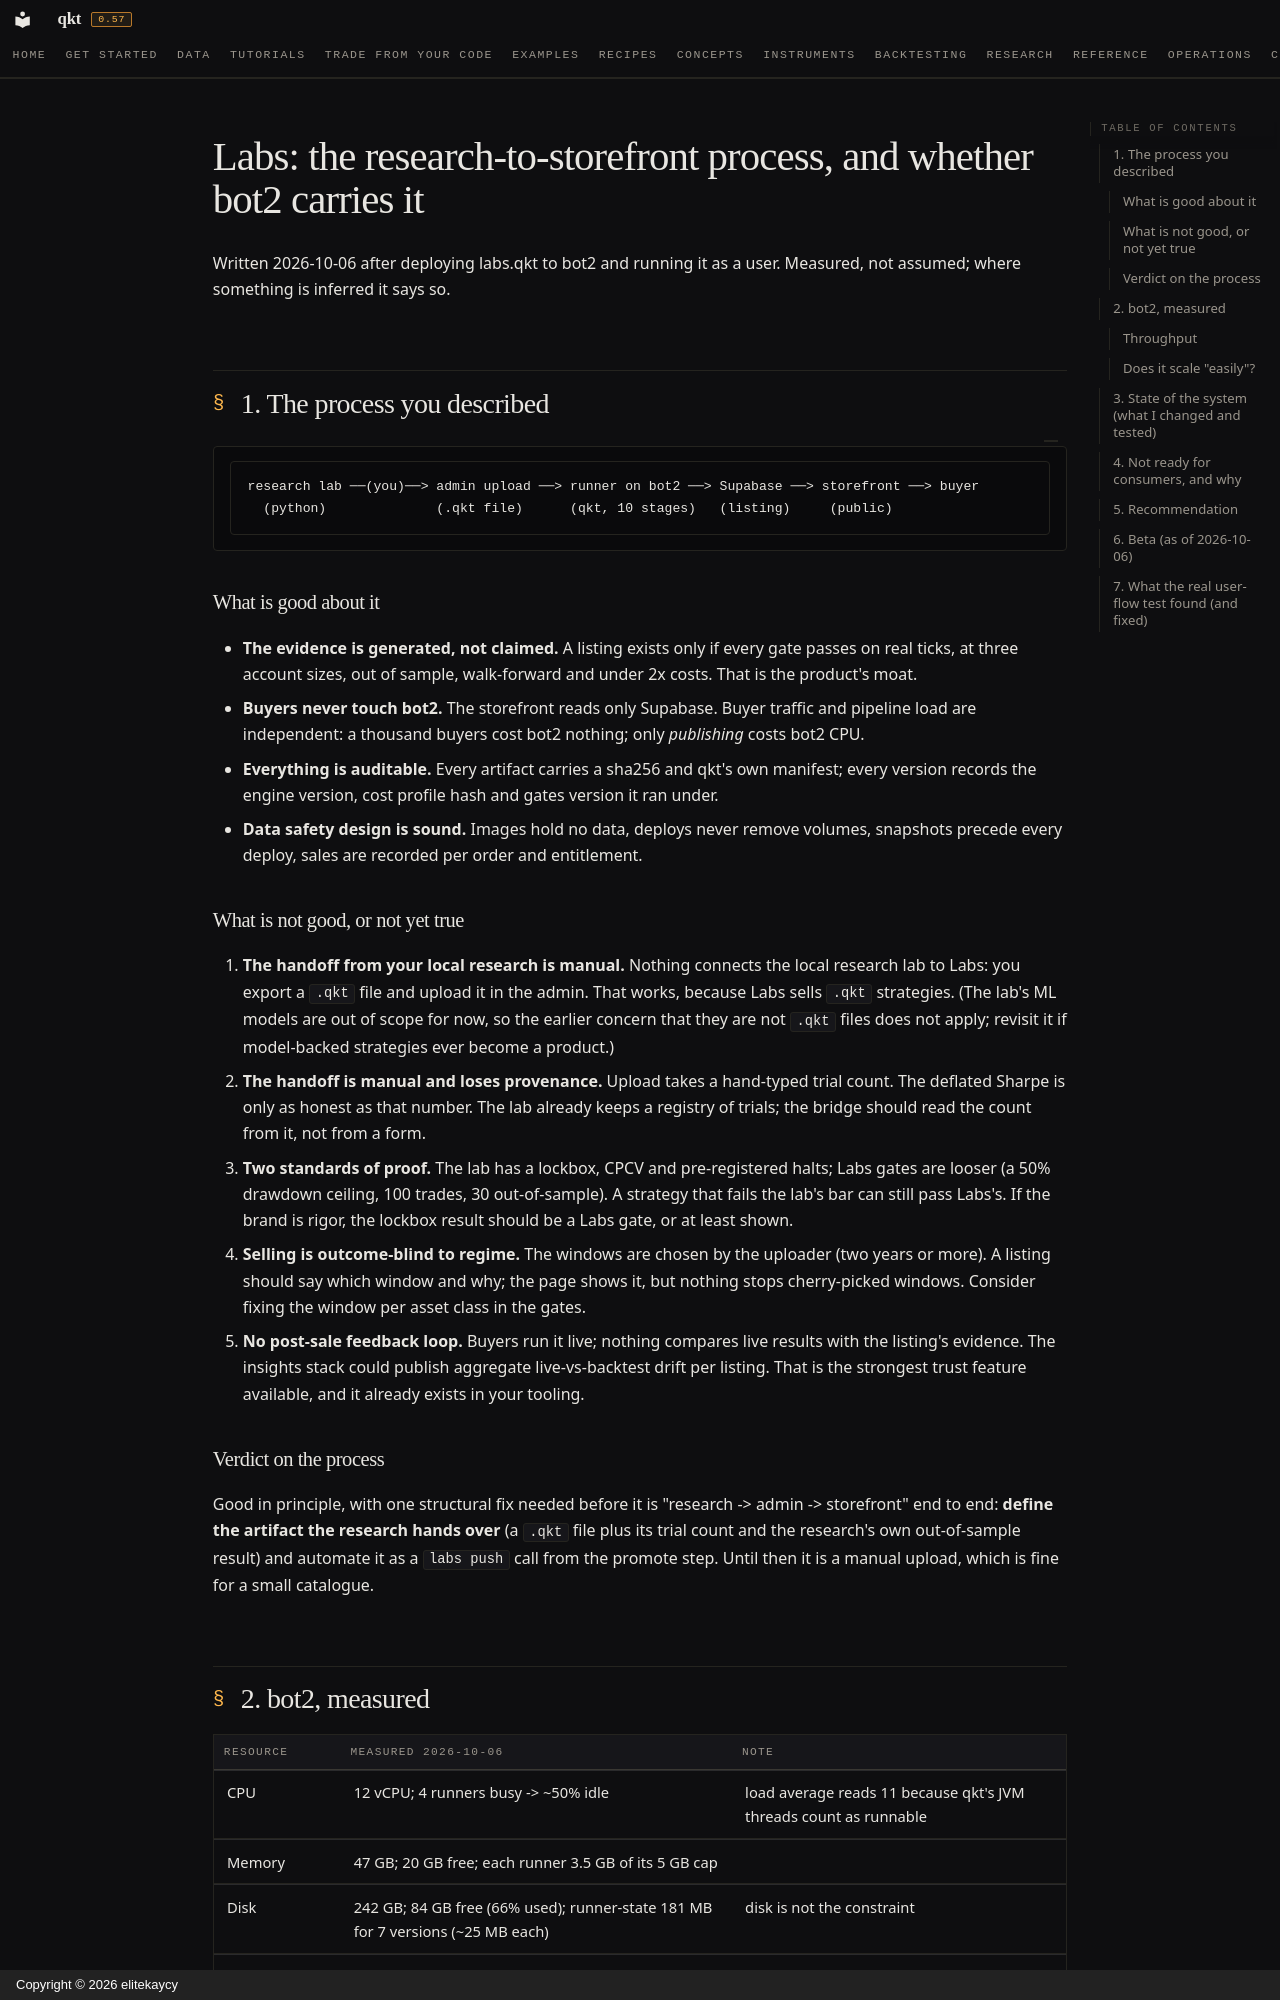

repository: elitekaycy/qkt · page: research/2026-10-06-labs-pipeline-and-bot2-review/index.html · generator: mkdocs · copyright: Copyright © 2026 elitekaycy

# Labs: the research-to-storefront process, and whether bot2 carries it

Written 2026-10-06 after deploying labs.qkt to bot2 and running it as a user. Measured, not assumed; where
something is inferred it says so.

## 1. The process you described

```
research lab ──(you)──> admin upload ──> runner on bot2 ──> Supabase ──> storefront ──> buyer
  (python)              (.qkt file)      (qkt, 10 stages)   (listing)     (public)
```

### What is good about it
- **The evidence is generated, not claimed.** A listing exists only if every gate passes on real ticks, at
  three account sizes, out of sample, walk-forward and under 2x costs. That is the product's moat.
- **Buyers never touch bot2.** The storefront reads only Supabase. Buyer traffic and pipeline load are
  independent: a thousand buyers cost bot2 nothing; only *publishing* costs bot2 CPU.
- **Everything is auditable.** Every artifact carries a sha256 and qkt's own manifest; every version records
  the engine version, cost profile hash and gates version it ran under.
- **Data safety design is sound.** Images hold no data, deploys never remove volumes, snapshots precede every
  deploy, sales are recorded per order and entitlement.

### What is not good, or not yet true
1. **The handoff from your local research is manual.** Nothing connects the local research lab to Labs: you
   export a `.qkt` file and upload it in the admin. That works, because Labs sells `.qkt` strategies. (The
   lab's ML models are out of scope for now, so the earlier concern that they are not `.qkt` files does not
   apply; revisit it if model-backed strategies ever become a product.)
2. **The handoff is manual and loses provenance.** Upload takes a hand-typed trial count. The deflated Sharpe
   is only as honest as that number. The lab already keeps a registry of trials; the bridge should read the
   count from it, not from a form.
3. **Two standards of proof.** The lab has a lockbox, CPCV and pre-registered halts; Labs gates are looser (a
   50% drawdown ceiling, 100 trades, 30 out-of-sample). A strategy that fails the lab's bar can still pass
   Labs's. If the brand is rigor, the lockbox result should be a Labs gate, or at least shown.
4. **Selling is outcome-blind to regime.** The windows are chosen by the uploader (two years or more). A
   listing should say which window and why; the page shows it, but nothing stops cherry-picked windows.
   Consider fixing the window per asset class in the gates.
5. **No post-sale feedback loop.** Buyers run it live; nothing compares live results with the listing's
   evidence. The insights stack could publish aggregate live-vs-backtest drift per listing. That is the
   strongest trust feature available, and it already exists in your tooling.

### Verdict on the process
Good in principle, with one structural fix needed before it is "research -> admin -> storefront" end to end:
**define the artifact the research hands over** (a `.qkt` file plus its trial count and the research's own
out-of-sample result) and automate it as a `labs push` call from the promote step. Until then it is a manual
upload, which is fine for a small catalogue.

## 2. bot2, measured

| Resource | Measured 2026-10-06 | Note |
|---|---|---|
| CPU | 12 vCPU; 4 runners busy -> ~50% idle | load average reads 11 because qkt's JVM threads count as runnable |
| Memory | 47 GB; 20 GB free; each runner 3.5 GB of its 5 GB cap | |
| Disk | 242 GB; 84 GB free (66% used); runner-state 181 MB for 7 versions (~25 MB each) | disk is not the constraint |
| Live stack beside it | mt5-gateway 130-230% CPU, forward qkt 30-150% | real-money trading shares this host |
| Tick archive | 97 GB read-only, page cache 22 GB | shared by all runners |
| Uptime | 112 days | one machine, one disk |
